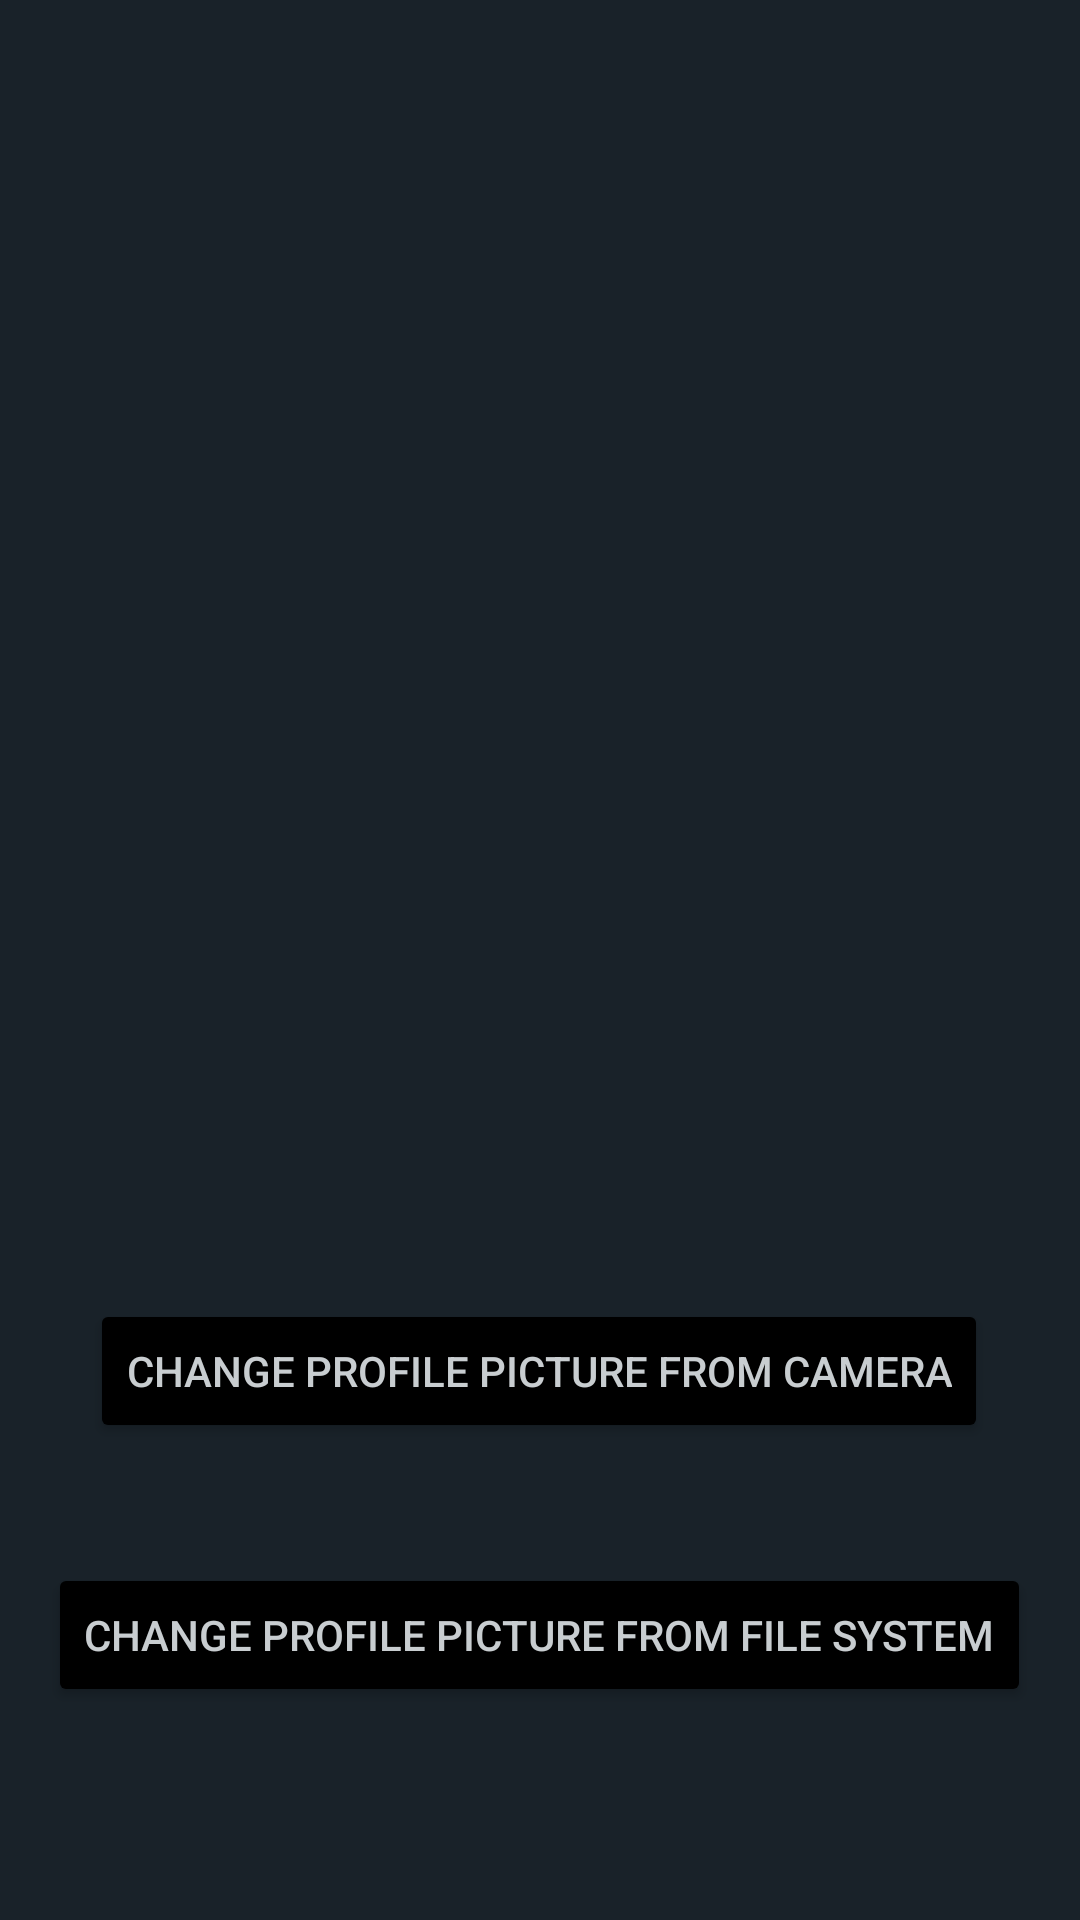

Layout XML and referenced resources for this Android screen:
<!-- AndroidManifest.xml: application theme Theme.ProyectoIntegradoDef -->
<!-- res/layout/fragment_perfil.xml -->
<?xml version="1.0" encoding="utf-8"?>
<FrameLayout xmlns:android="http://schemas.android.com/apk/res/android"
    xmlns:app="http://schemas.android.com/apk/res-auto"
    xmlns:tools="http://schemas.android.com/tools"
    android:layout_width="match_parent"
    android:layout_height="match_parent"
    tools:context=".perfil.PerfilFragment">

    <androidx.constraintlayout.widget.ConstraintLayout
        android:layout_width="match_parent"
        android:layout_height="match_parent"
        android:background="#192229">

        <ImageView
            android:id="@+id/ivCamara"
            android:layout_width="225dp"
            android:layout_height="225dp"
            android:layout_marginTop="128dp"
            app:layout_constraintEnd_toEndOf="parent"
            app:layout_constraintHorizontal_bias="0.5"
            app:layout_constraintStart_toStartOf="parent"
            app:layout_constraintTop_toTopOf="parent"
            tools:src="@tools:sample/avatars" />

        <Button
            android:id="@+id/btnCamara"
            android:layout_width="wrap_content"
            android:layout_height="wrap_content"
            android:layout_marginTop="80dp"
            android:backgroundTint="@color/black"
            android:text="@string/tvCambioCamara"
            android:textColor="#C8CDD0"
            app:layout_constraintEnd_toEndOf="parent"
            app:layout_constraintHorizontal_bias="0.496"
            app:layout_constraintStart_toStartOf="parent"
            app:layout_constraintTop_toBottomOf="@+id/ivCamara" />

        <Button
            android:id="@+id/btnArchivo"
            android:layout_width="wrap_content"
            android:layout_height="wrap_content"
            android:layout_marginTop="40dp"
            android:backgroundTint="@color/black"
            android:text="@string/tvCambioArchivo"
            android:textColor="#C8CDD0"
            app:layout_constraintEnd_toEndOf="parent"
            app:layout_constraintHorizontal_bias="0.496"
            app:layout_constraintStart_toStartOf="parent"
            app:layout_constraintTop_toBottomOf="@+id/btnCamara" />
    </androidx.constraintlayout.widget.ConstraintLayout>
</FrameLayout>
<!-- resources referenced by this layout -->
<resources>
  <color name="black">#FF000000</color>
  <string name="tvCambioArchivo">Change profile picture from File System</string>
  <string name="tvCambioCamara">Change profile picture from camera</string>
  <style name="Theme.ProyectoIntegradoDef" parent="Theme.Material3.DayNight.NoActionBar">
          
          <item name="colorPrimary">#0f2738</item>
          <item name="colorPrimaryVariant">@color/purple_700</item>
          <item name="colorOnPrimary">#192229</item>
          
          <item name="colorSecondary">@color/teal_200</item>
          <item name="colorSecondaryVariant">@color/teal_700</item>
          <item name="colorOnSecondary">@color/white</item>
          
          <item name="android:statusBarColor" tools:targetApi="l">?attr/colorPrimaryVariant</item>
          
          <item name="android:windowTranslucentStatus">true</item>
  
      </style>
  <color name="purple_700">#FF3700B3</color>
  <color name="teal_200">#FF03DAC5</color>
  <color name="teal_700">#FF018786</color>
  <color name="white">#FFFFFFFF</color>
</resources>
